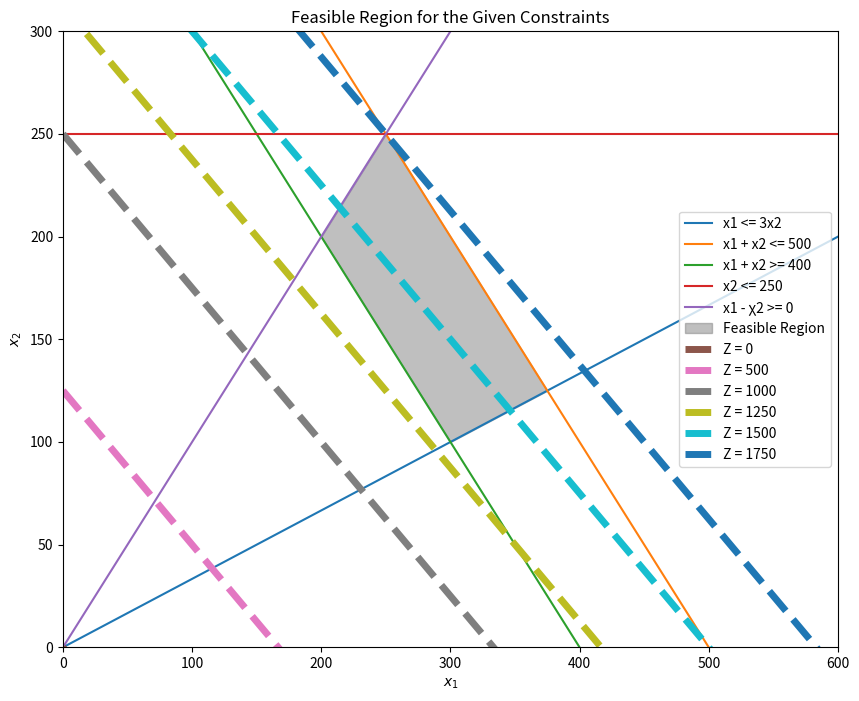

Python code for this plot:
import numpy as np
import matplotlib.pyplot as plt

# Define the inequalities constraints
x = np.linspace(0, 600, 400)
y1 = 0.25/0.75*x  # rearranged from x1 <= 3x2
y2 = 500 - x  # rearranged from x1 + x2 <= 500
y3 = 400 - x  # rearranged from x1 + x2 >= 400
y4 = 250  # rearranged from x2 <= 250
# Για το Β ερώτημα y5 = x
y5 = x

# Initialize the plot
plt.figure(figsize=(10, 8))

# Plot each of the lines representing the constraints
plt.plot(x, y1, label='x1 <= 3x2', linestyle='-')
plt.plot(x, y2, label='x1 + x2 <= 500', linestyle='-')
plt.plot(x, y3, label='x1 + x2 >= 400', linestyle='-')
plt.plot(x, [y4]*len(x), label='x2 <= 250', linestyle='-')
plt.plot(x, y5, label='x1 - χ2 >= 0', linestyle='-')

# Identifying the feasible region more accurately
# Assuming y2 and y3 are the main bounds and y4 is a horizontal line constraint
y_lower = np.maximum(y3, y1)  # Lower bound is the higher value of y3 or 0, for x2 >= constraints
y_upper = np.minimum(y4, y2)# Upper bound is the lower of y2 and y4, for x2 <= constraints
y_upper2 = np.minimum(y2, y5)
y_upper = np.minimum(y_upper, y_upper2)

# Fill the feasible region
# We don't use y5 or y1 directly here because they form boundaries not directly involved in the fill
plt.fill_between(x, y_lower, y_upper, where=(y_upper>=y_lower), color='grey', alpha=0.5, label='Feasible Region')

# Define the objective function maxZ = 5(x1 + x2) - 2x1 - x2
# Plot lines of equal cost for the new objective function
Z_values = [0, 500, 1000, 1250, 1500, 1750]  # Example Z values for lines of equal cost
for Z in Z_values:
    y_Z = (Z - 3*x)/4 # rearranged from 5(x1 + x2) - 2x1 - x2 = Z
    plt.plot(x, y_Z, label=f'Z = {Z}', linestyle='--', linewidth=5)

# Add labels, legend, and set limits
plt.xlabel('$x_1$')
plt.ylabel('$x_2$')
plt.title('Feasible Region for the Given Constraints')
plt.legend()
plt.xlim(0, 600)
plt.ylim(0, 300)  # Adjusted for visibility based on the constraint values

plt.show()